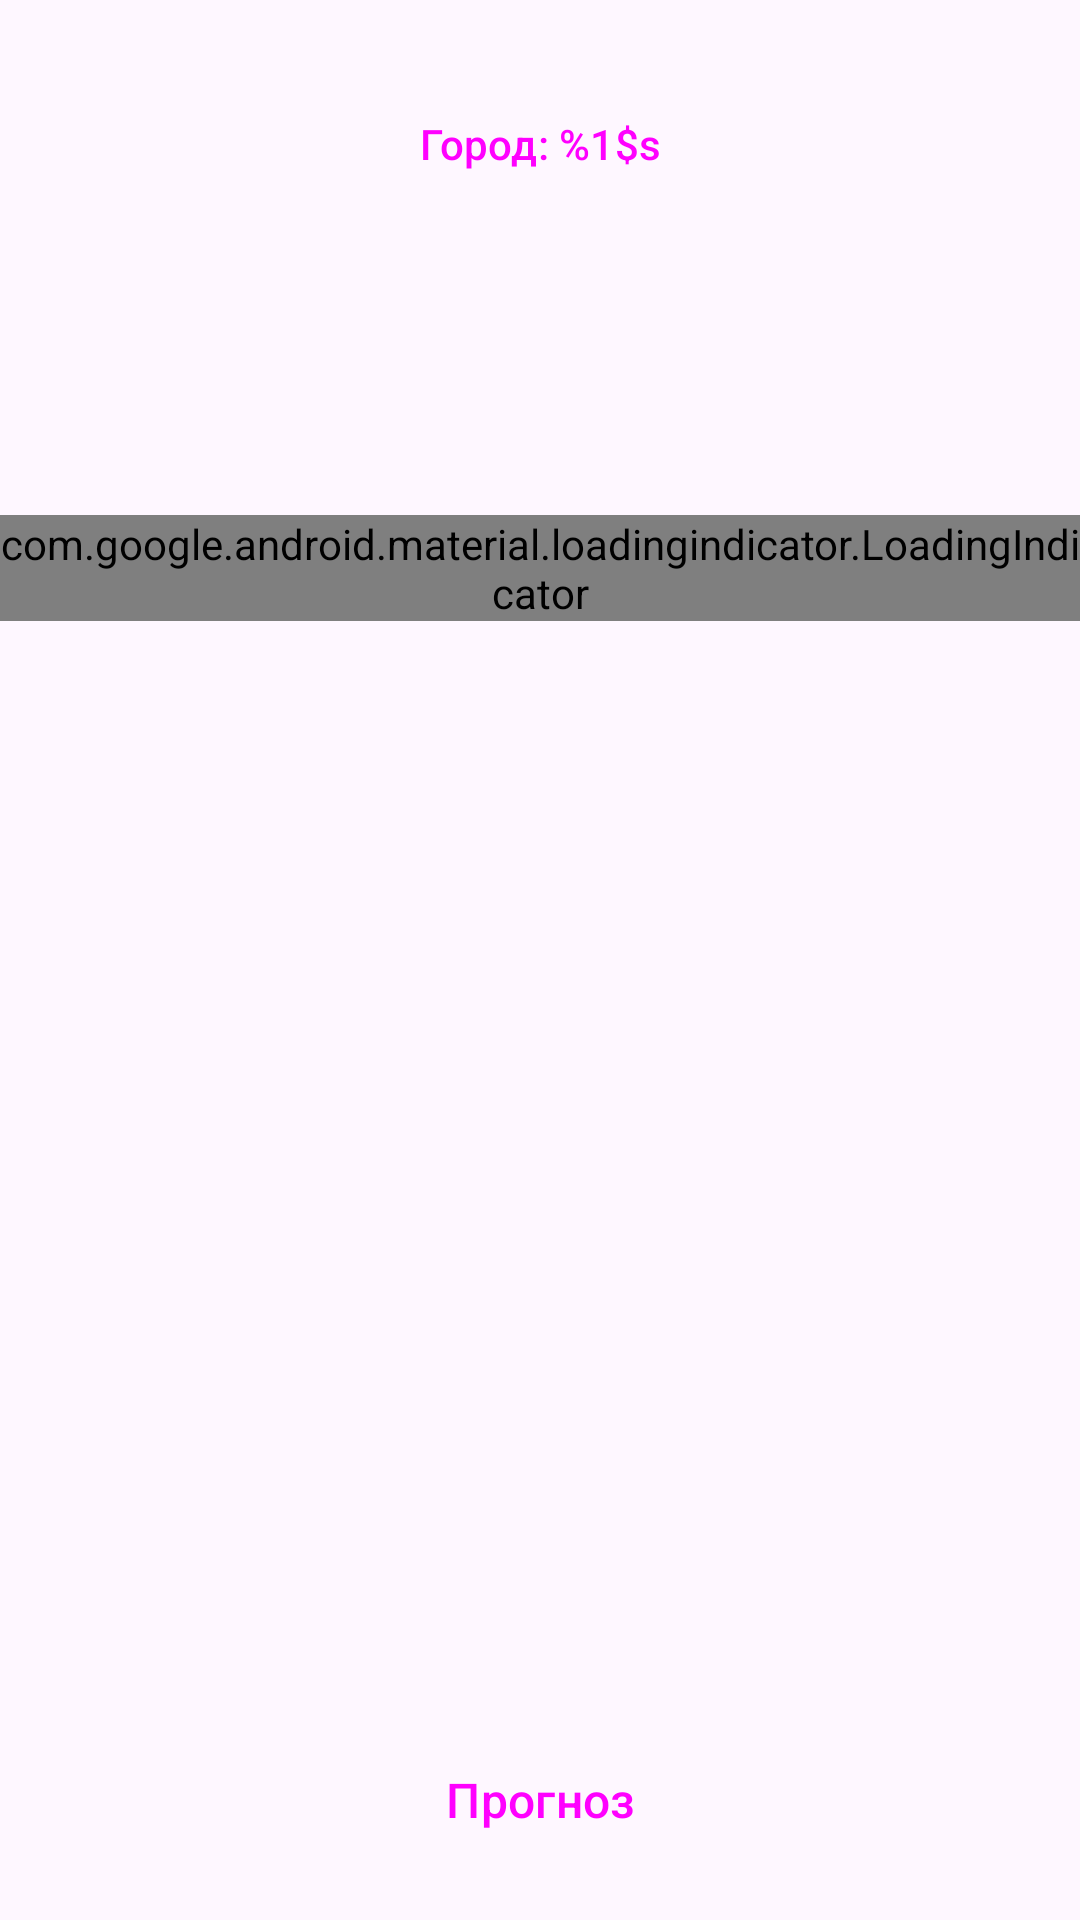

Android layout source for this screen:
<!-- AndroidManifest.xml: application theme Theme.WeatherApp -->
<!-- res/layout/main_activity.xml -->
<?xml version="1.0" encoding="utf-8"?>
<androidx.constraintlayout.widget.ConstraintLayout xmlns:android="http://schemas.android.com/apk/res/android"
    android:layout_width="match_parent"
    android:layout_height="match_parent"
    xmlns:app="http://schemas.android.com/apk/res-auto"
    xmlns:tools="http://schemas.android.com/tools">

    <Button
        android:id="@+id/location"
        app:layout_constraintLeft_toLeftOf="parent"
        app:layout_constraintRight_toRightOf="parent"
        app:layout_constraintTop_toTopOf="parent"
        android:layout_width="match_parent"
        android:layout_height="wrap_content"
        android:text="@string/location"
        android:layout_marginTop="24dp"
        android:layout_marginHorizontal="32dp"
        android:gravity="center"
        style="@style/Widget.Material3.Button.OutlinedButton"
        app:shapeAppearance="@style/ShapeAppearance.Material3.MediumComponent"/>

    <com.google.android.material.loadingindicator.LoadingIndicator
        android:id="@+id/loadingIndicator"
        app:layout_constraintLeft_toLeftOf="parent"
        app:layout_constraintRight_toRightOf="parent"
        app:layout_constraintTop_toBottomOf="@+id/location"
        app:layout_constraintBottom_toTopOf="@id/temperature"
        android:layout_width="wrap_content"
        android:layout_height="wrap_content"/>

    <TextView
        android:textSize="20sp"
        android:id="@+id/temperature"
        android:layout_width="wrap_content"
        android:layout_height="wrap_content"
        tools:text="@string/temperature"
        app:layout_constraintLeft_toLeftOf="parent"
        app:layout_constraintRight_toRightOf="parent"
        app:layout_constraintTop_toTopOf="parent"
        app:layout_constraintBottom_toBottomOf="parent"
        android:textStyle="bold"/>

    <TextView
        android:textSize="16sp"
        android:id="@+id/date"
        android:layout_width="wrap_content"
        android:layout_height="wrap_content"
        tools:text="@string/date"
        app:layout_constraintLeft_toLeftOf="parent"
        app:layout_constraintRight_toRightOf="parent"
        app:layout_constraintTop_toBottomOf="@+id/temperature"
        android:layout_marginTop="20dp"/>

    <Button
        style="@style/Widget.Material3.Button"
        app:layout_constraintRight_toRightOf="parent"
        app:layout_constraintLeft_toLeftOf="parent"
        app:layout_constraintBottom_toBottomOf="parent"
        android:text="Прогноз"
        android:textSize="16sp"
        android:id="@+id/button"
        android:layout_width="match_parent"
        android:layout_height="wrap_content"
        android:layout_marginBottom="16dp"
        android:layout_marginHorizontal="32dp"/>

</androidx.constraintlayout.widget.ConstraintLayout>
<!-- resources referenced by this layout -->
<resources>
  <string name="date">Дата: %1$s</string>
  <string name="location">Город: %1$s</string>
  <string name="temperature">Температура: %1$s градусов</string>
  <style name="Theme.WeatherApp" parent="Theme.Material3.DayNight">
          
          <item name="colorPrimary">@color/purple_500</item>
          <item name="colorPrimaryVariant">@color/purple_700</item>
          <item name="colorOnPrimary">@color/white</item>
          
          <item name="colorSecondary">@color/teal_200</item>
          <item name="colorSecondaryVariant">@color/teal_700</item>
          <item name="colorOnSecondary">@color/black</item>
          
          <item name="android:statusBarColor">?attr/colorPrimaryVariant</item>
          
      </style>
  <!-- not gathered from this repository: default colours our renderer supplied (Android Studio template values) -->
  <color name="purple_500">#FF6200EE</color>
  <color name="purple_700">#FF3700B3</color>
  <color name="teal_200">#FF03DAC5</color>
  <color name="teal_700">#FF018786</color>
  <color name="black">#FF000000</color>
  <color name="white">#FFFFFFFF</color>
</resources>
